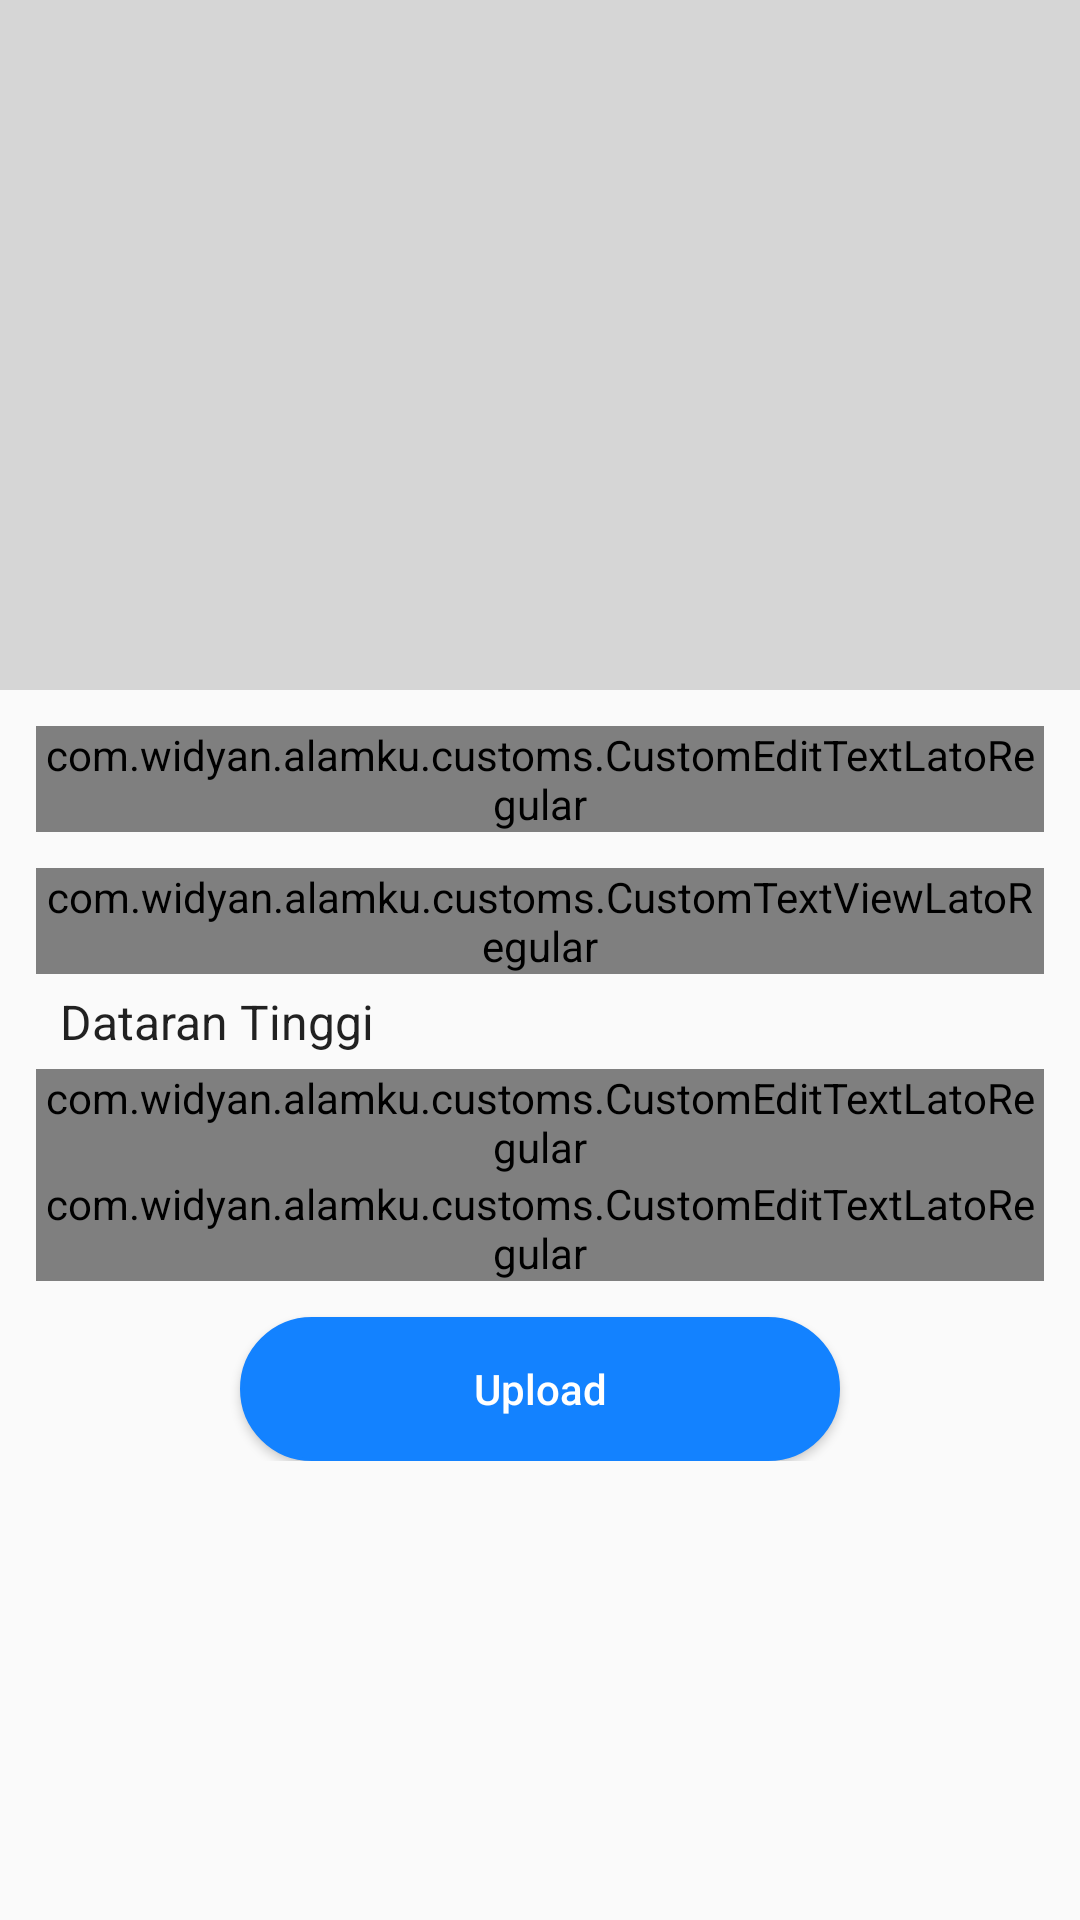

Here is an Android app screen rendered from its layout file. Give the layout XML and the strings, colors and styles it references.
<!-- AndroidManifest.xml: application theme AppTheme -->
<!-- res/layout/activity_input_alamku.xml -->
<?xml version="1.0" encoding="utf-8"?>
<ScrollView xmlns:android="http://schemas.android.com/apk/res/android"
    xmlns:app="http://schemas.android.com/apk/res-auto"
    xmlns:tools="http://schemas.android.com/tools"
    android:layout_width="match_parent"
    android:layout_height="match_parent"
    tools:context=".InputAlamkuActivity">

    <LinearLayout
        android:layout_width="match_parent"
        android:layout_height="match_parent"
        android:orientation="vertical">

        <ImageView
            android:id="@+id/img_upload_alamku"
            android:layout_width="match_parent"
            android:layout_height="230dp"
            android:background="@color/colorAbu"
            android:src="@mipmap/ic_launcher" />

        <LinearLayout
            android:layout_width="match_parent"
            android:layout_height="wrap_content"
            android:orientation="vertical"
            android:padding="12dp">

            <android.support.design.widget.TextInputLayout
                android:layout_width="match_parent"
                android:layout_height="wrap_content">

                <com.example.alamku.customs.CustomEditTextLatoRegular
                    android:id="@+id/edtTxt_judul_tempat"
                    android:layout_width="match_parent"
                    android:layout_height="wrap_content"
                    android:hint="Judul"
                    android:textSize="14sp" />
            </android.support.design.widget.TextInputLayout>

            <LinearLayout
                android:layout_width="match_parent"
                android:layout_height="wrap_content"
                android:layout_marginBottom="5dp"
                android:layout_marginTop="12dp"
                android:orientation="vertical">

                <com.example.alamku.customs.CustomTextViewLatoRegular
                    android:layout_width="match_parent"
                    android:layout_height="wrap_content"
                    android:text="Kategori"
                    android:textSize="14sp" />

                <Spinner
                    android:id="@+id/spinner_kategori_tempat"
                    style="@style/Widget.MyApp.HeaderBar.Spinner"
                    android:layout_width="match_parent"
                    android:layout_height="wrap_content"
                    android:layout_marginTop="5dp"
                    android:background="?selectableItemBackground"
                    android:dropDownSelector="?selectableItemBackground"
                    android:entries="@array/kategori" />
            </LinearLayout>

            <android.support.design.widget.TextInputLayout
                android:layout_width="match_parent"
                android:layout_height="wrap_content">

                <com.example.alamku.customs.CustomEditTextLatoRegular
                    android:id="@+id/edtTxt_lokasi_tempat"
                    android:layout_width="match_parent"
                    android:layout_height="wrap_content"
                    android:hint="Lokasi"
                    android:textSize="14sp" />
            </android.support.design.widget.TextInputLayout>

            <android.support.design.widget.TextInputLayout
                android:layout_width="match_parent"
                android:layout_height="wrap_content">

                <com.example.alamku.customs.CustomEditTextLatoRegular
                    android:id="@+id/edtTxt_deskripsi_tempat"
                    android:layout_width="match_parent"
                    android:layout_height="wrap_content"
                    android:hint="Deskripsi"
                    android:textSize="14sp" />
            </android.support.design.widget.TextInputLayout>
        </LinearLayout>
        <Button
            android:id="@+id/btn_upload"
            android:layout_width="200dp"
            android:layout_gravity="center"
            android:layout_height="wrap_content"
            android:background="@drawable/rect_full"
            android:text="Upload"
            android:textColor="@color/colorWhite"
            android:textAllCaps="false"/>
    </LinearLayout>
</ScrollView>
<!-- resources referenced by this layout -->
<resources>
  <string-array name="kategori">
          <item>Dataran Tinggi</item>
          <item>Dataran Rendah</item>
          <item>Pantai</item>
      </string-array>
  <color name="colorAbu">#d6d6d6</color>
  <color name="colorWhite">#ffffff</color>
  <!-- drawable rect_full (drawable) -->
  <?xml version="1.0" encoding="utf-8"?>
  <shape xmlns:android="http://schemas.android.com/apk/res/android">
      <stroke android:width="1dp" android:color="@drawable/selector_color_btn"/>
      <padding android:left="1dp"
          android:top="1dp"
          android:right="1dp"
          android:bottom="1dp"/>
      <corners android:radius="100dp"/>
      <solid android:color="@drawable/selector_color_btn"/>
  </shape>
  <style name="Widget.MyApp.HeaderBar.Spinner" parent="Widget.AppCompat.Spinner.DropDown">
          <item name="android:background">?android:selectableItemBackground</item>
          <item name="android:dropDownSelector">?android:selectableItemBackground</item>
          <item name="android:divider">@null</item>
          <item name="android:overlapAnchor">true</item>
      </style>
  <style name="AppTheme" parent="Theme.AppCompat.Light.DarkActionBar">
          
          <item name="colorPrimary">@color/colorPrimary</item>
          <item name="colorPrimaryDark">@color/colorPrimaryDark</item>
          <item name="colorAccent">@color/colorAccent</item>
      </style>
  <!-- drawable selector_color_btn (drawable) -->
  <?xml version="1.0" encoding="utf-8"?>
  <selector xmlns:android="http://schemas.android.com/apk/res/android">
      <item android:state_pressed="true"
          android:color="@color/colorBlueDark"/>
      <item android:color="@color/colorPrimaryDark"/>
  </selector>
  <color name="colorPrimary">#073160</color>
  <color name="colorPrimaryDark">#1382FF</color>
  <color name="colorAccent">#FFA913</color>
  <color name="colorBlueDark">#2168b9</color>
</resources>
